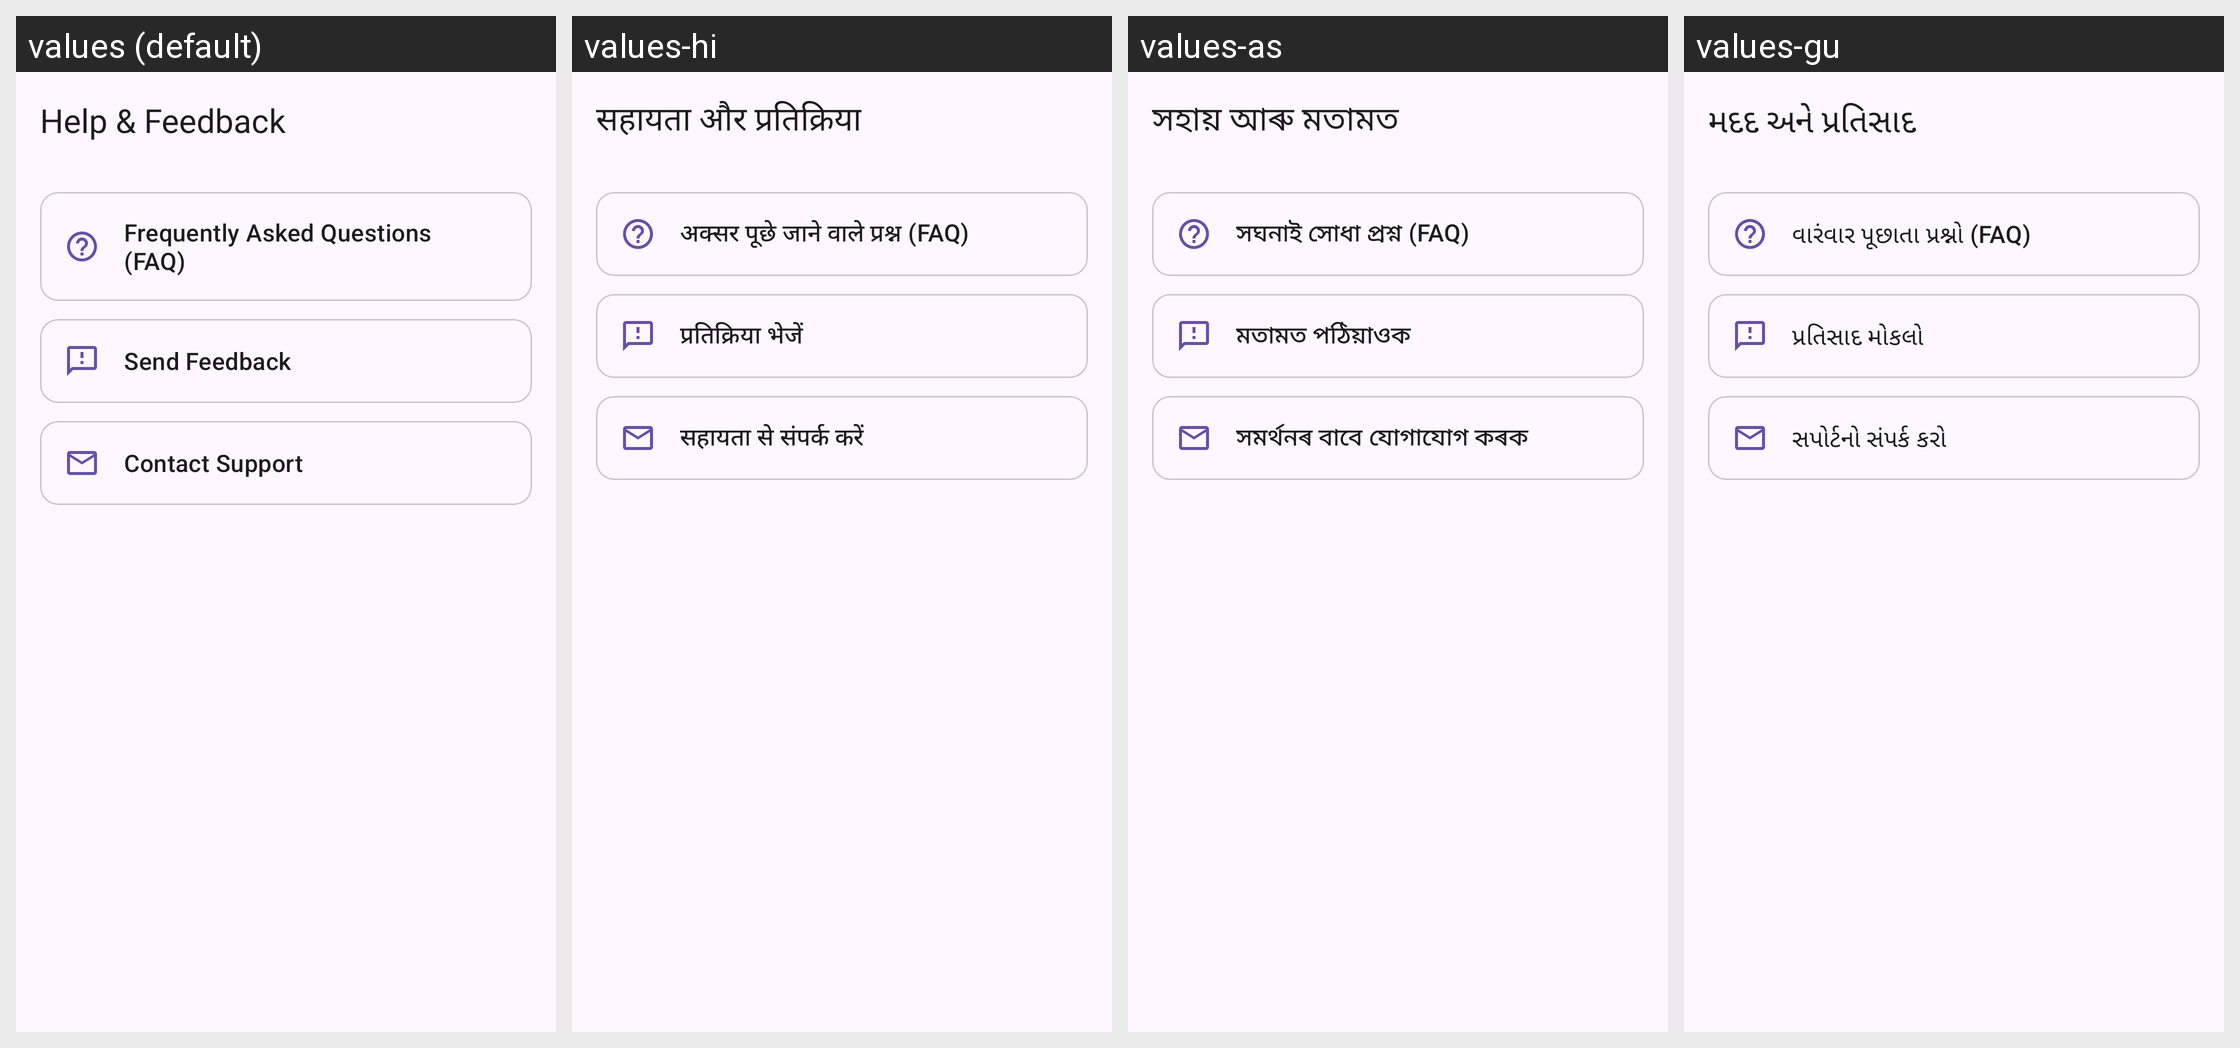

Translations of the strings shown on this Android screen, per locale in the grid:
Android screen res/layout/activity_help_feedback.xml rendered under 4 locales, left to right: values (default), values-hi, values-as, values-gu. Device: Nexus 5 (rendered at 1080×1920; each locale shown at half size, 540×960, under a caption strip naming it); theme Theme.MyApplication.
Other locales in the repository, not shown: values-bn, values-kn, values-ml, values-mr, values-or, values-pa, values-ta, values-te.
Strings drawn on this screen, with the default value and each locale's value (text and hints the layout hard-codes, and strings that could not be matched under every locale, appear in the picture but are not listed):

help_feedback
  values: Help & Feedback
  values-hi: सहायता और प्रतिक्रिया
  values-as: সহায় আৰু মতামত
  values-gu: મદદ અને પ્રતિસાદ

faq
  values: Frequently Asked Questions (FAQ)
  values-hi: अक्सर पूछे जाने वाले प्रश्न (FAQ)
  values-as: সঘনাই সোধা প্ৰশ্ন (FAQ)
  values-gu: વારંવાર પૂછાતા પ્રશ્નો (FAQ)

send_feedback
  values: Send Feedback
  values-hi: प्रतिक्रिया भेजें
  values-as: মতামত পঠিয়াওক
  values-gu: પ્રતિસાદ મોકલો

contact_support
  values: Contact Support
  values-hi: सहायता से संपर्क करें
  values-as: সমৰ্থনৰ বাবে যোগাযোগ কৰক
  values-gu: સપોર્ટનો સંપર્ક કરો
